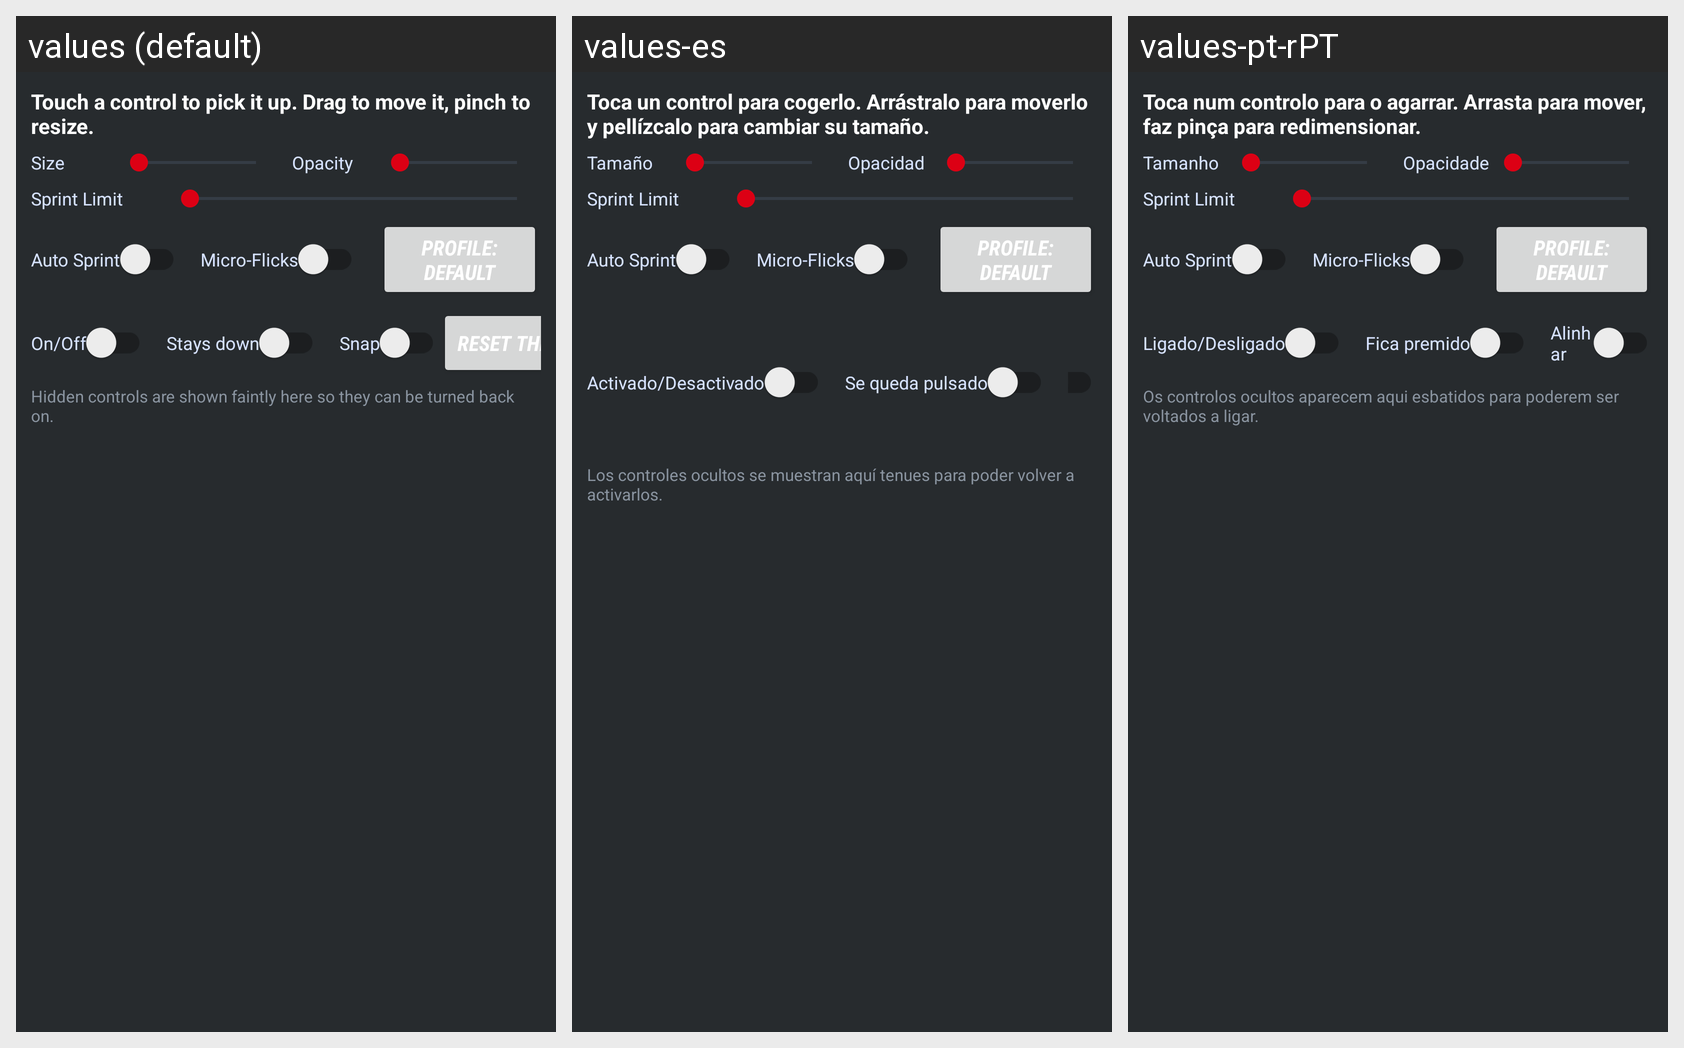

The same Android screen rendered under several of its app's locales, left to right. List the strings drawn on it with the default value and each locale's translation.
Android screen res/layout/edit_panel.xml rendered under 3 locales, left to right: values (default), values-es, values-pt-rPT. Device: Nexus 5 (rendered at 1080×1920; each locale shown at half size, 540×960, under a caption strip naming it); theme Theme.PES17.
Other locales in the repository, not shown: values-ar, values-fr, values-ru.
Strings drawn on this screen, with the default value and each locale's value (text and hints the layout hard-codes, and strings that could not be matched under every locale, appear in the picture but are not listed):

edit_pick_one
  values: Touch a control to pick it up. Drag to move it, pinch to resize.
  values-es: Toca un control para cogerlo. Arrástralo para moverlo y pellízcalo para cambiar su tamaño.
  values-pt-rPT: Toca num controlo para o agarrar. Arrasta para mover, faz pinça para redimensionar.

size
  values: Size
  values-es: Tamaño
  values-pt-rPT: Tamanho

opacity
  values: Opacity
  values-es: Opacidad
  values-pt-rPT: Opacidade

shown
  values: On/Off
  values-es: Activado/Desactivado
  values-pt-rPT: Ligado/Desligado

toggle
  values: Stays down
  values-es: Se queda pulsado
  values-pt-rPT: Fica premido

edit_hint
  values: Hidden controls are shown faintly here so they can be turned back on.
  values-es: Los controles ocultos se muestran aquí tenues para poder volver a activarlos.
  values-pt-rPT: Os controlos ocultos aparecem aqui esbatidos para poderem ser voltados a ligar.
